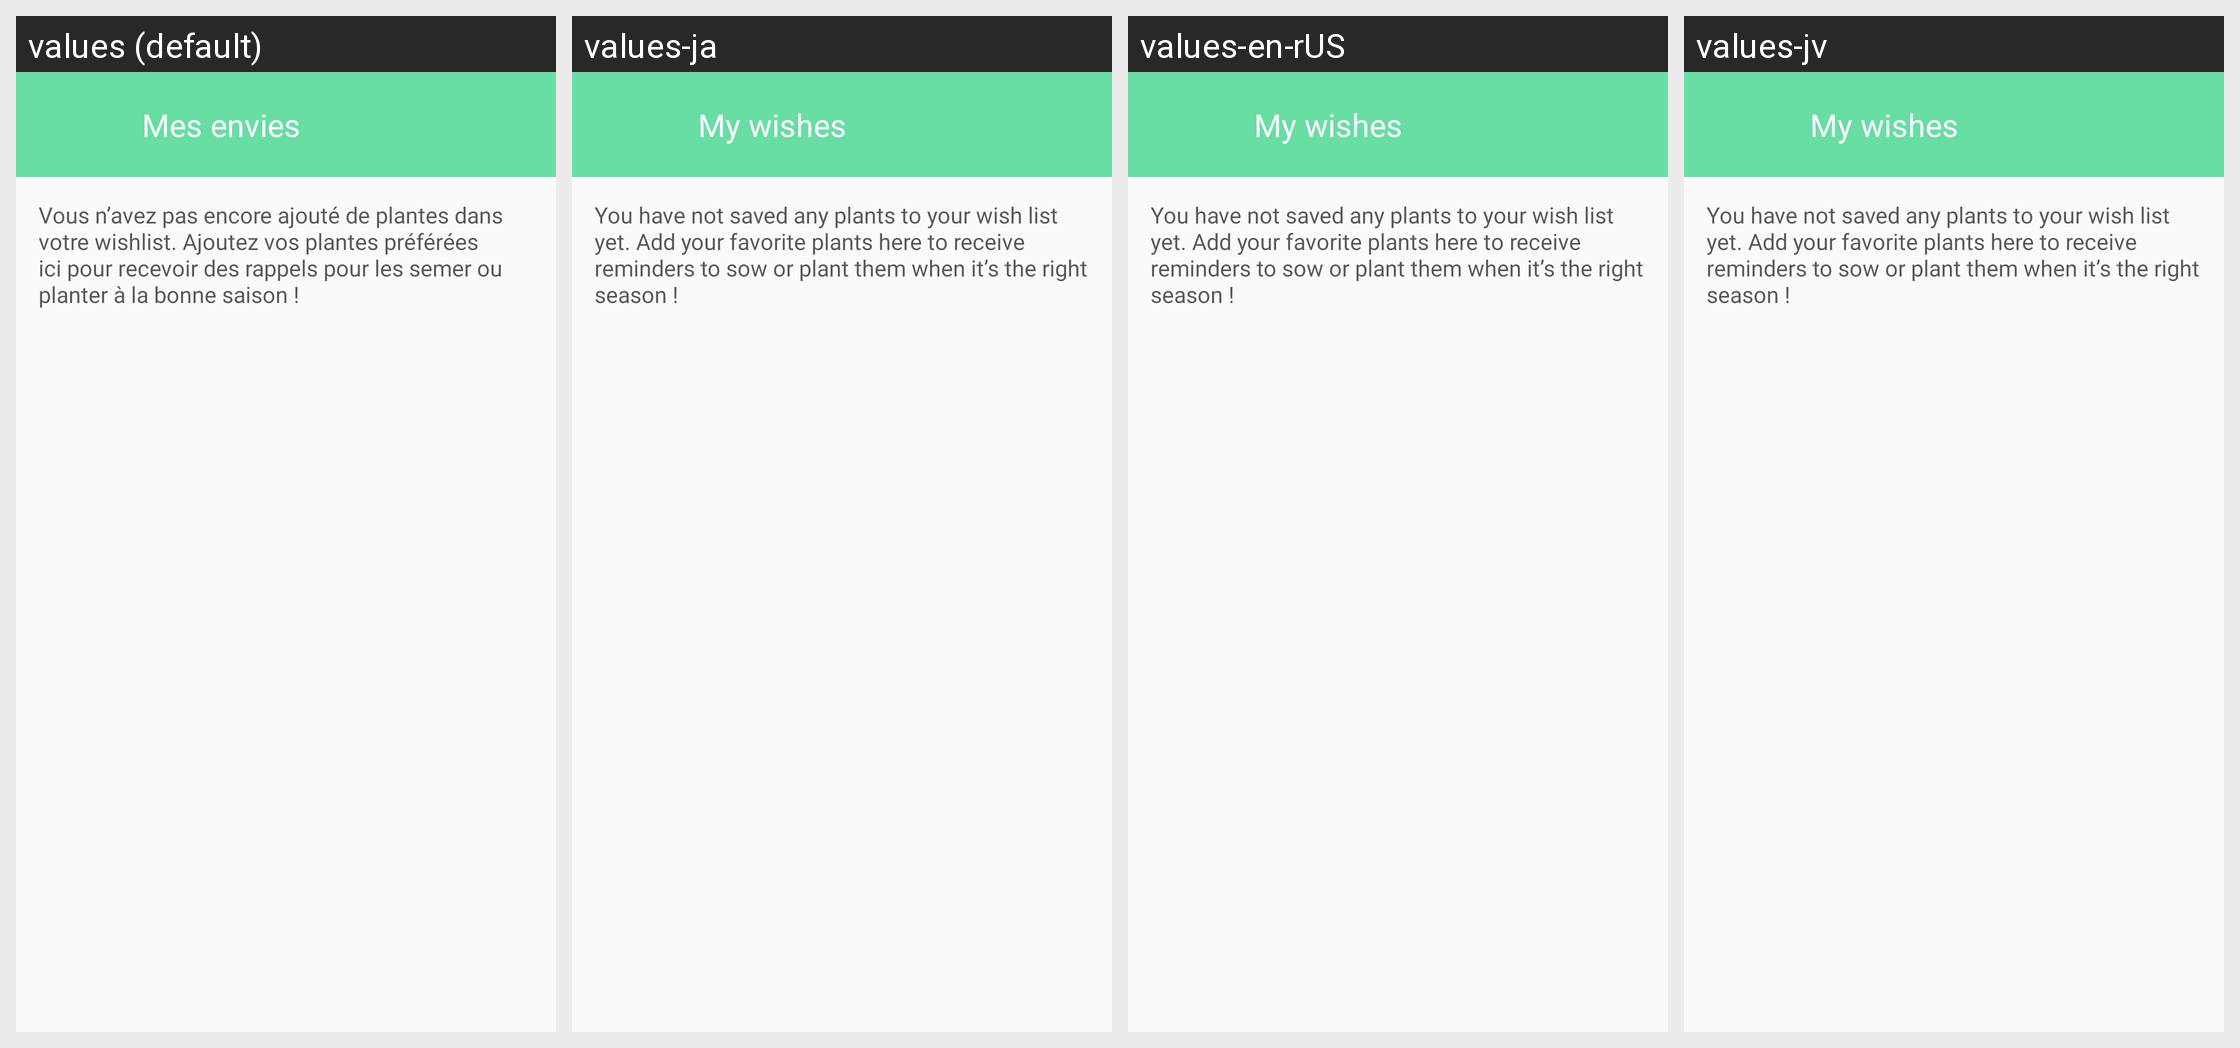

The Android screen above is rendered under several locales of the same app. Produce the string resources it draws, with the default and per-locale values.
Android screen res/layout/fragment_wishlist.xml rendered under 4 locales, left to right: values (default), values-ja, values-en-rUS, values-jv. Device: Nexus 5 (rendered at 1080×1920; each locale shown at half size, 540×960, under a caption strip naming it); theme AppTheme.
Strings drawn on this screen, with the default value and each locale's value (text and hints the layout hard-codes, and strings that could not be matched under every locale, appear in the picture but are not listed):

my_favs
  values: Mes envies
  values-ja: My wishes
  values-en-rUS: My wishes
  values-jv: My wishes

tv_none_plant_in_wishlist
  values: Vous n’avez pas encore ajouté de plantes dans votre wishlist. Ajoutez vos plantes préférées ici pour recevoir des rappels pour les semer ou planter à la bonne saison !
  values-ja: You have not saved any plants to your wish list yet. Add your favorite plants here to receive reminders to sow or plant them when it’s the right season !
  values-en-rUS: You have not saved any plants to your wish list yet. Add your favorite plants here to receive reminders to sow or plant them when it’s the right season !
  values-jv: You have not saved any plants to your wish list yet. Add your favorite plants here to receive reminders to sow or plant them when it’s the right season !
